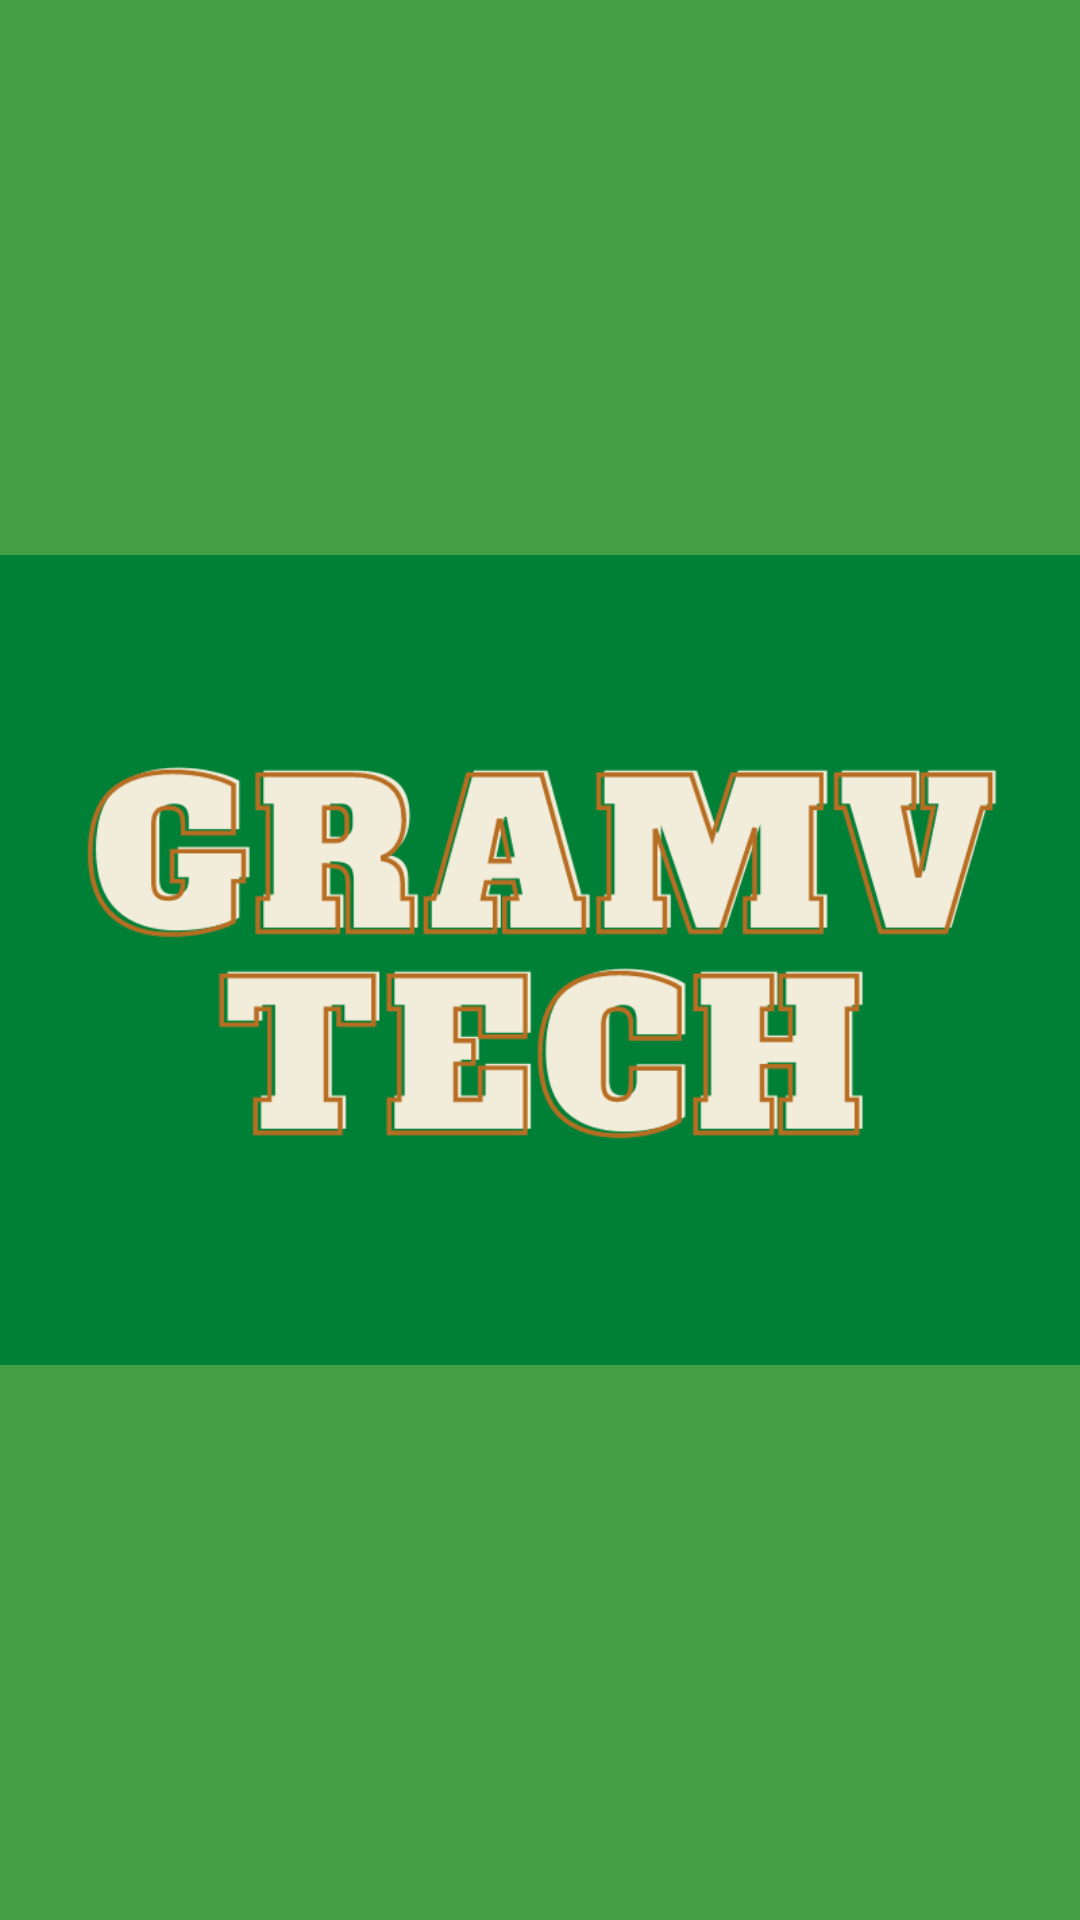

Reconstruct the res/layout file that produces this screen, plus the resources it refers to.
<!-- AndroidManifest.xml: application theme Theme.CliniclesHRMS -->
<!-- res/layout/activity_splash_screen.xml -->
<?xml version="1.0" encoding="utf-8"?>
<androidx.constraintlayout.widget.ConstraintLayout xmlns:android="http://schemas.android.com/apk/res/android"
    xmlns:app="http://schemas.android.com/apk/res-auto"
    xmlns:tools="http://schemas.android.com/tools"
    android:id="@+id/splash_screen"
    android:layout_width="match_parent"
    android:layout_height="match_parent"
    android:background="@color/purple_light_bg"
    tools:context=".Splash_screen">

    <ImageView
        android:id="@+id/imageView12"
        android:layout_width="wrap_content"
        android:layout_height="wrap_content"
        app:layout_constraintBottom_toBottomOf="parent"
        app:layout_constraintEnd_toEndOf="parent"
        app:layout_constraintStart_toStartOf="parent"
        app:layout_constraintTop_toTopOf="parent"
        app:srcCompat="@mipmap/gramv" />
</androidx.constraintlayout.widget.ConstraintLayout>
<!-- resources referenced by this layout -->
<resources>
  <color name="purple_light_bg">#43A047</color>
  <!-- mipmap gramv: png bitmap (mipmap-xhdpi, 31545 bytes) -->
  <style name="Theme.CliniclesHRMS" parent="Base.Theme.CliniclesHRMS" />
  <style name="Base.Theme.CliniclesHRMS" parent="Theme.Material3.DayNight.NoActionBar">
          
          
      </style>
</resources>
